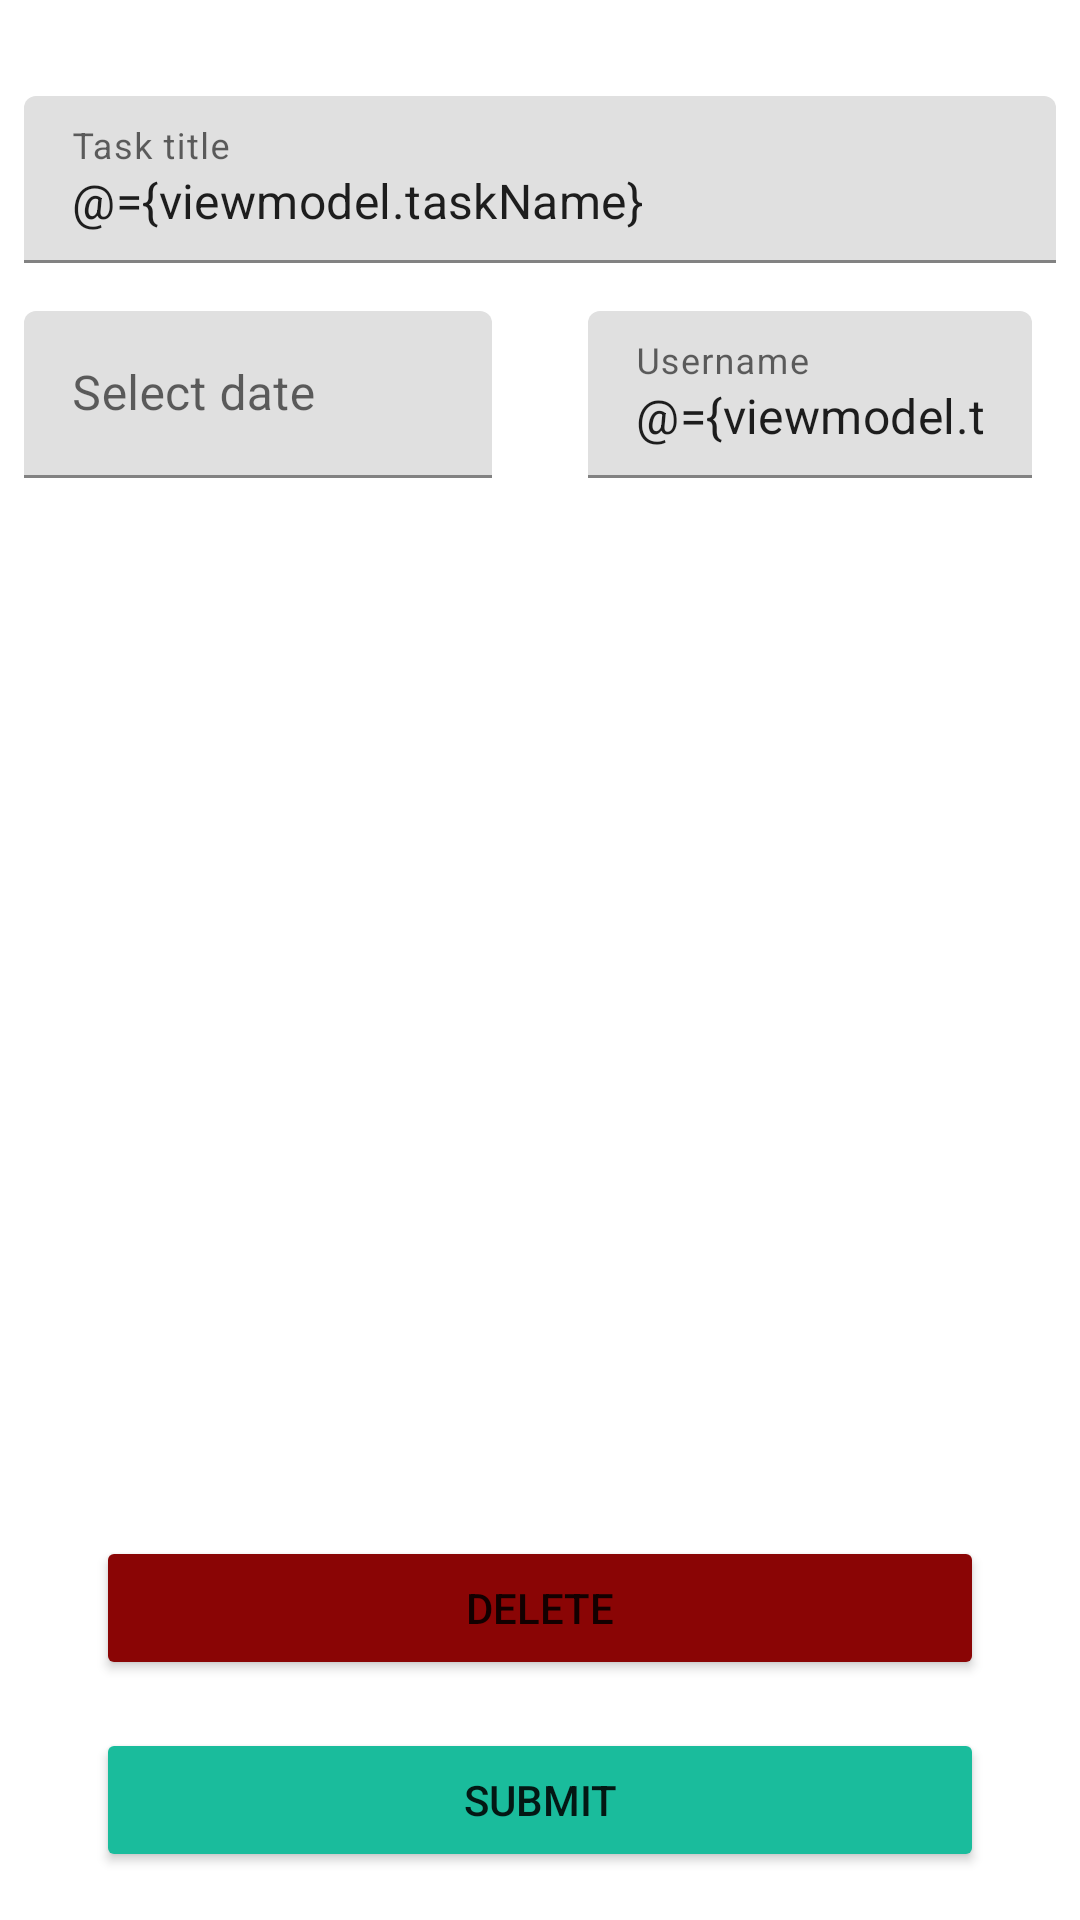

Here is an Android app screen rendered from its layout file. Give the layout XML and the strings, colors and styles it references.
<!-- AndroidManifest.xml: application theme Theme.TodoDemo -->
<!-- res/layout/activity_task.xml -->
<?xml version="1.0" encoding="utf-8"?>
<layout xmlns:tools="http://schemas.android.com/tools"
    xmlns:android="http://schemas.android.com/apk/res/android"
    xmlns:app="http://schemas.android.com/apk/res-auto">

    <data>

        <variable
            name="viewmodel"
            type="com.shenawynkov.tododemo.ui.task.TaskViewModel" />
    </data>

    <androidx.constraintlayout.widget.ConstraintLayout
        android:layout_width="match_parent"
        android:layout_height="match_parent"
        android:backgroundTint="#A50000"
        tools:context=".ui.task.TaskActivity">

        <Button
            android:id="@+id/bt_delete"
            android:onClick="@{viewmodel::delete}"
            android:layout_width="0dp"
            android:layout_height="wrap_content"
            android:layout_marginStart="32dp"
            android:layout_marginEnd="32dp"
            android:layout_marginBottom="16dp"
            android:backgroundTint="#8A0505"
            android:text="@string/delete"
            app:layout_constraintBottom_toTopOf="@+id/button"
            app:layout_constraintEnd_toEndOf="parent"
            app:layout_constraintStart_toStartOf="parent" />

        <com.google.android.material.textfield.TextInputLayout
            android:id="@+id/til_todo_title"
            android:layout_width="0dp"
            android:layout_height="wrap_content"
            android:layout_marginTop="16dp"
            android:layout_marginEnd="8dp"
            app:layout_constraintEnd_toEndOf="parent"
            app:layout_constraintHorizontal_bias="1.0"
            app:layout_constraintStart_toStartOf="parent"
            app:layout_constraintTop_toTopOf="parent">

            <com.google.android.material.textfield.TextInputEditText
                android:id="@+id/ed_title"
                android:layout_width="match_parent"
                android:layout_height="wrap_content"
                android:layout_marginStart="8dp"
                android:layout_marginTop="16dp"
                android:ems="10"
                android:hint="@string/task_title"
                android:inputType="textPersonName"
                android:text="@={viewmodel.taskName}"
                android:textColorHint="@color/grey"
                tools:ignore="SpeakableTextPresentCheck" />
        </com.google.android.material.textfield.TextInputLayout>

        <com.google.android.material.textfield.TextInputLayout
            android:id="@+id/til_todo_username"
            android:layout_width="0dp"
            android:layout_height="wrap_content"
            android:layout_marginStart="16dp"
            android:layout_marginTop="16dp"
            android:layout_marginEnd="16dp"
            app:layout_constraintEnd_toEndOf="parent"
            app:layout_constraintHorizontal_bias="1.0"
            app:layout_constraintStart_toStartOf="@+id/guideline3"
            app:layout_constraintTop_toBottomOf="@+id/til_todo_title">

            <com.google.android.material.textfield.TextInputEditText
                android:id="@+id/ed_username"
                android:layout_width="match_parent"
                android:layout_height="wrap_content"
                android:ems="10"
                android:hint="@string/user_name"

                android:inputType="textPersonName"
                android:text="@={viewmodel.taskCreator}"
                android:textColorHint="@color/grey"
                tools:ignore="SpeakableTextPresentCheck" />
        </com.google.android.material.textfield.TextInputLayout>

        <androidx.constraintlayout.widget.Guideline
            android:id="@+id/guideline3"
            android:layout_width="wrap_content"
            android:layout_height="wrap_content"
            android:orientation="vertical"
            app:layout_constraintGuide_percent="0.5" />

        <com.google.android.material.textfield.TextInputLayout
            android:id="@+id/til_date"
            android:layout_width="0dp"
            android:layout_height="0dp"
            android:layout_marginStart="8dp"
            android:layout_marginEnd="16dp"
            app:layout_constraintBottom_toBottomOf="@+id/til_todo_username"
            app:layout_constraintEnd_toStartOf="@+id/guideline3"
            app:layout_constraintStart_toStartOf="parent"
            app:layout_constraintTop_toTopOf="@+id/til_todo_username">

            <com.google.android.material.textfield.TextInputEditText
                android:id="@+id/ed_date"
                android:layout_width="match_parent"
                android:layout_height="wrap_content"
                android:editable="false"
                android:focusable="false"
                android:hint="@string/select_date"
                app:date="@{viewmodel.taskDate}" />
        </com.google.android.material.textfield.TextInputLayout>

        <Button
            android:id="@+id/button"
            android:layout_width="0dp"
            android:layout_height="wrap_content"
            android:layout_marginStart="32dp"
            android:layout_marginEnd="32dp"
            android:layout_marginBottom="16dp"
            android:backgroundTint="@color/green"
            android:onClick="@{viewmodel::submit}"
            android:text="@string/sumbit"
            app:layout_constraintBottom_toBottomOf="parent"
            app:layout_constraintEnd_toEndOf="parent"
            app:layout_constraintStart_toStartOf="parent" />
    </androidx.constraintlayout.widget.ConstraintLayout>
</layout>
<!-- resources referenced by this layout -->
<resources>
  <color name="green">#1ABC9C</color>
  <color name="grey">#f0f0f0</color>
  <string name="delete">Delete</string>
  <string name="select_date">Select date</string>
  <string name="sumbit">submit</string>
  <string name="task_title">Task title</string>
  <string name="user_name">Username</string>
  <style name="Theme.TodoDemo" parent="Theme.MaterialComponents.DayNight.DarkActionBar">
          
          <item name="colorPrimary">@color/purple_500</item>
          <item name="colorPrimaryVariant">@color/purple_700</item>
          <item name="colorOnPrimary">@color/white</item>
          
          <item name="colorSecondary">@color/teal_200</item>
          <item name="colorSecondaryVariant">@color/teal_700</item>
          <item name="colorOnSecondary">@color/black</item>
          
          <item name="android:statusBarColor" tools:targetApi="l">?attr/colorPrimaryVariant</item>
          
      </style>
  <color name="purple_500">#FF6200EE</color>
  <color name="purple_700">#FF3700B3</color>
  <color name="white">#FFFFFFFF</color>
  <color name="teal_200">#FF03DAC5</color>
  <color name="teal_700">#FF018786</color>
  <color name="black">#FF000000</color>
</resources>
